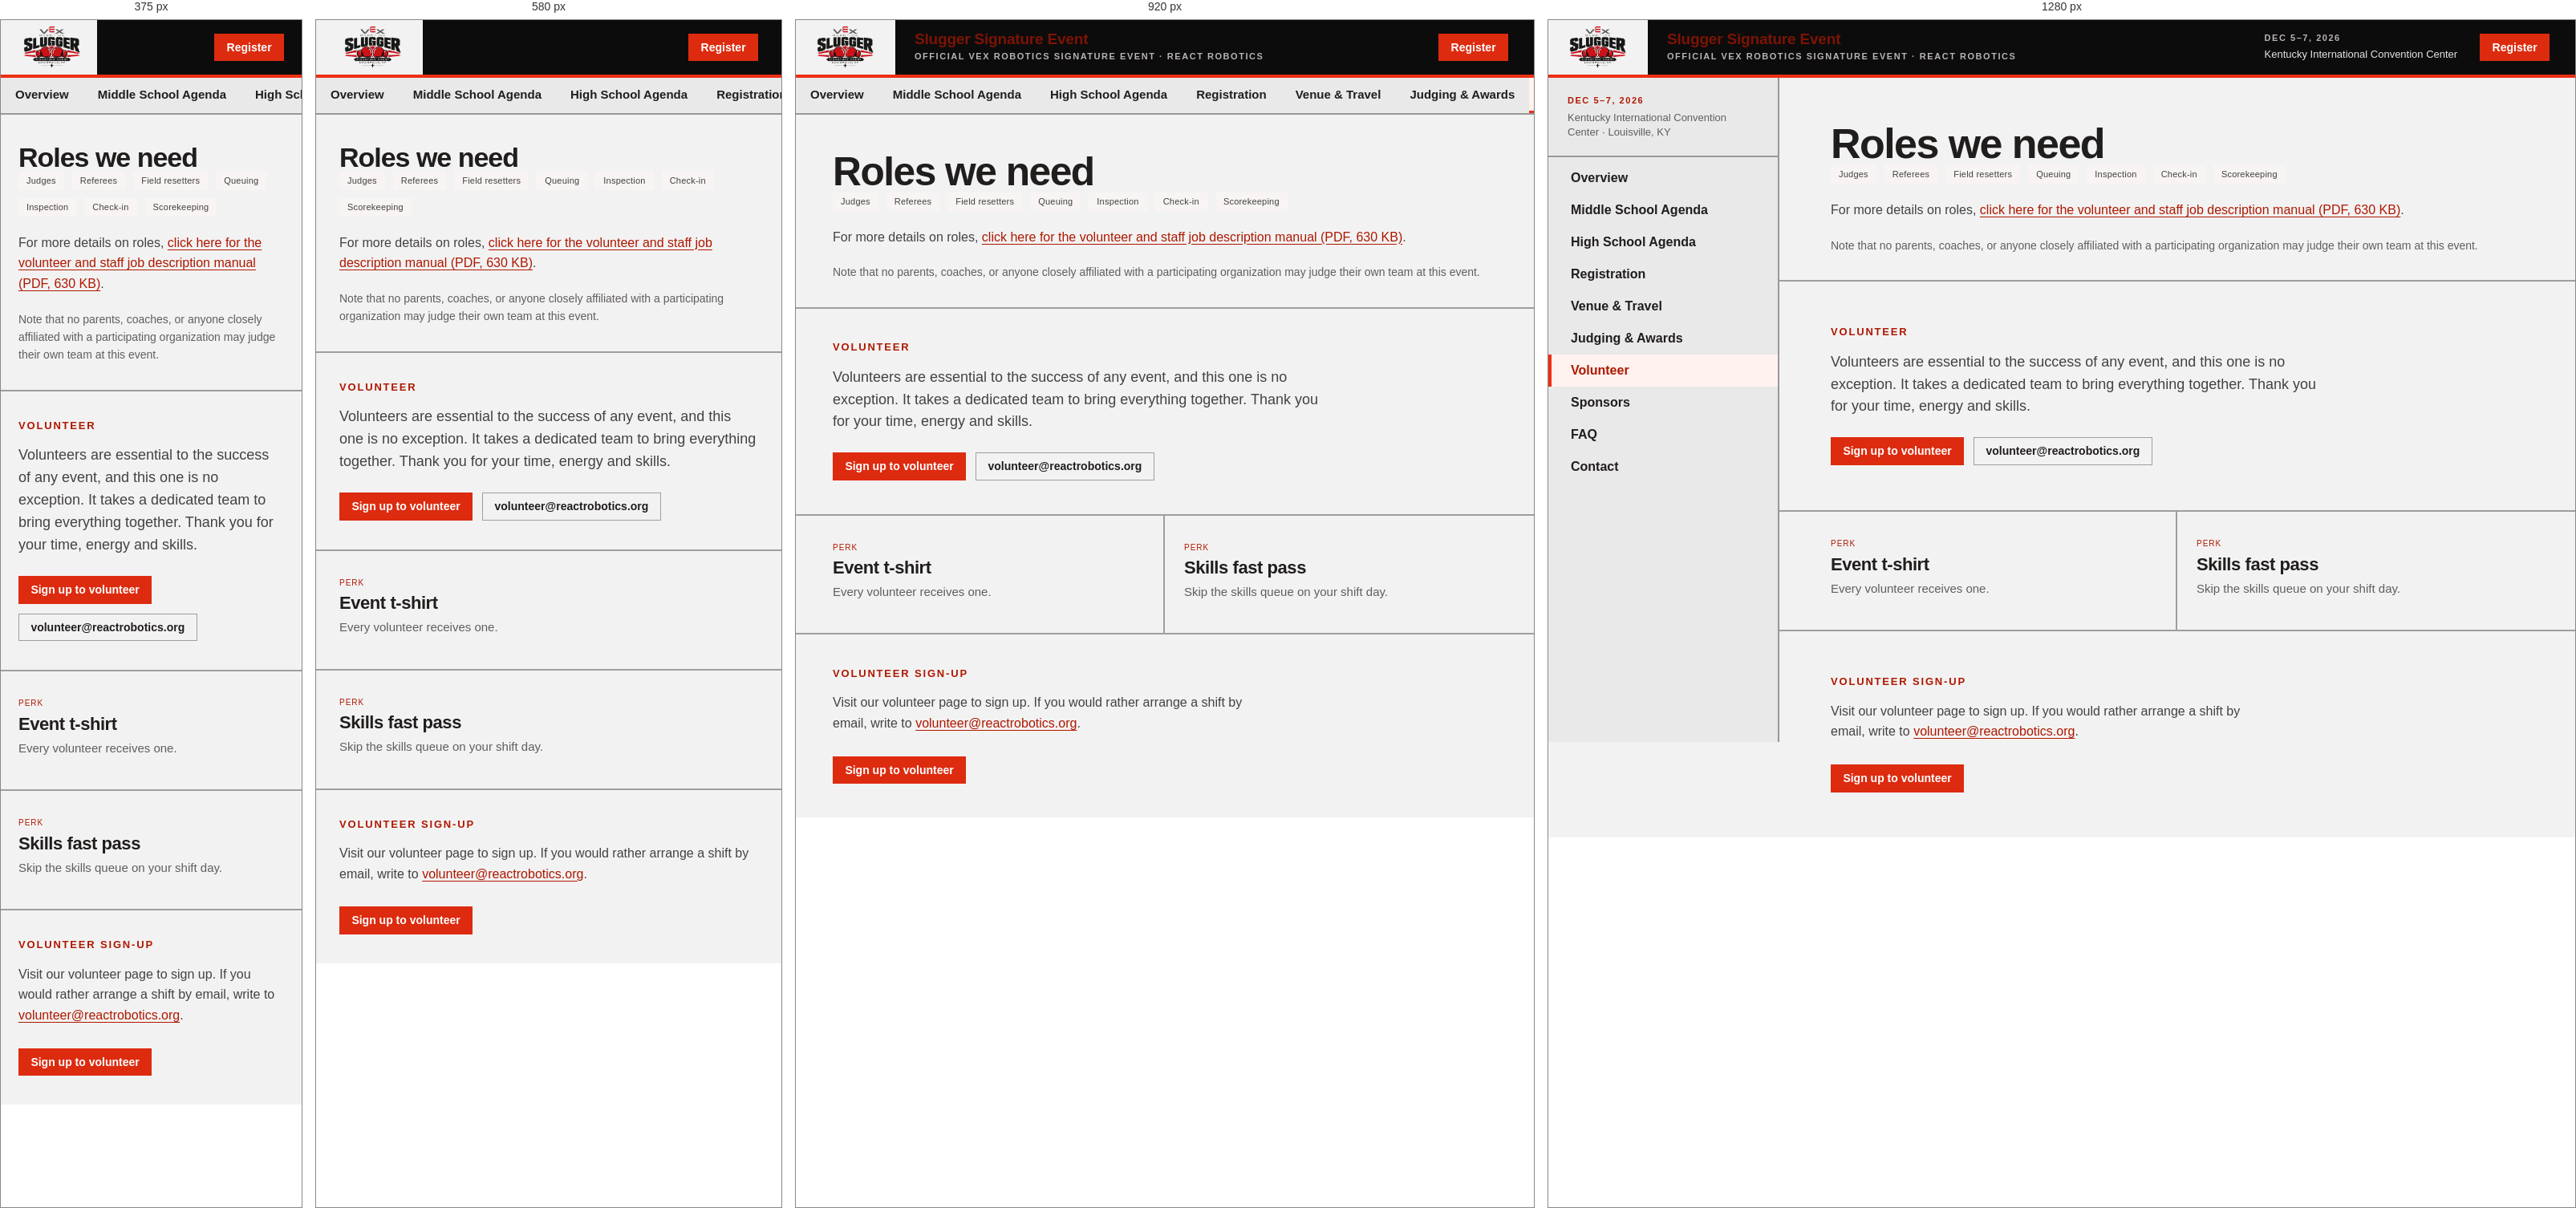
Rendered at 375 px, 580 px, 920 px and 1280 px, left to right.

<!-- file: volunteer2.html -->
<!DOCTYPE html>
<html lang="en">
<head>
<meta charset="utf-8">
<meta name="viewport" content="width=device-width, initial-scale=1">
<title>Volunteer · Slugger Signature Event</title>
<meta name="description" content="Volunteer as a judge, referee, field resetter and more. Every volunteer receives an event t-shirt and a skills fast pass.">
<meta name="theme-color" content="#0d0c0c">
<meta property="og:type" content="website">
<meta property="og:site_name" content="Slugger Signature Event">
<meta property="og:title" content="Volunteer · Slugger Signature Event">
<meta property="og:description" content="Volunteer as a judge, referee, field resetter and more. Every volunteer receives an event t-shirt and a skills fast pass.">
<meta property="og:image" content="assets/slugger.png">
<link rel="icon" href="assets/favicon.png" type="image/png">
<link rel="apple-touch-icon" href="assets/apple-touch-icon.png">
<link rel="preconnect" href="https://fonts.googleapis.com">
<link rel="preconnect" href="https://fonts.gstatic.com" crossorigin>
<link rel="stylesheet" href="https://fonts.googleapis.com/css2?family=Archivo:wght@400;500;600;700;800&display=swap">
<link rel="stylesheet" href="assets/tokens.css">
<link rel="stylesheet" href="assets/site.css">
<script>document.documentElement.className += " js";</script>
</head>
<body>
<a class="skip-link" href="#main">Skip to content</a>

<header class="site-header">
  <a class="hdr-brand" href="index.html">
    <span class="hdr-mark">
      <img src="assets/slugger.png" alt="Slugger Signature Event" width="546" height="364">
    </span>
    <span class="hdr-titles">
      <span class="hdr-name">Slugger Signature Event</span>
      <span class="kicker">Official VEX Robotics Signature Event &middot; REACT Robotics</span>
    </span>
  </a>
  <div class="hdr-right">
    <div class="hdr-when">
      <span class="kicker">Dec 5&ndash;7, 2026</span>
      <span class="hdr-where">Kentucky International Convention Center</span>
    </div>
    <a class="btn btn-primary" href="registration.html">Register</a>
  </div>
</header>

<div class="shell">
  <aside class="sidebar">
    <div class="side-meta">
      <span class="kicker">Dec 5&ndash;7, 2026</span>
      <span class="side-meta-where">Kentucky International Convention Center &middot; Louisville, KY</span>
    </div>
    <button type="button" class="nav-toggle" aria-expanded="false" aria-controls="site-nav">
      <span class="nav-toggle-eyebrow">Menu</span>
      <span class="nav-toggle-current">Volunteer</span>
      <svg class="nav-chev" viewBox="0 0 14 9" aria-hidden="true" focusable="false"><path d="M1.5 1.5 7 7 12.5 1.5" fill="none" stroke="currentColor" stroke-width="2.2" stroke-linecap="round" stroke-linejoin="round"/></svg>
    </button>
    <nav class="side-nav" id="site-nav" aria-label="Event sections">
      <a class="nav-item" href="index.html">Overview</a>
      <a class="nav-item" href="agenda-ms.html">Middle School Agenda</a>
      <a class="nav-item" href="agenda-hs.html">High School Agenda</a>
      <a class="nav-item" href="registration.html">Registration</a>
      <a class="nav-item" href="venue.html">Venue &amp; Travel</a>
      <a class="nav-item" href="judging.html">Judging &amp; Awards</a>
      <a class="nav-item is-active" aria-current="page" href="volunteer2.html">Volunteer</a>
      <a class="nav-item" href="sponsors.html">Sponsors</a>
      <a class="nav-item" href="faq.html">FAQ</a>
      <a class="nav-item" href="contact.html">Contact</a>
    </nav>
  </aside>

  <main class="main" id="main">

    <section class="page-header">
      <h1 class="page-title">Roles we need</h1>
      <div class="tagrow">
        <span class="tag tag-neutral">Judges</span>
        <span class="tag tag-neutral">Referees</span>
        <span class="tag tag-neutral">Field resetters</span>
        <span class="tag tag-neutral">Queuing</span>
        <span class="tag tag-neutral">Inspection</span>
        <span class="tag tag-neutral">Check-in</span>
        <span class="tag tag-neutral">Scorekeeping</span>
      </div>
      <p class="prose" style="margin-top: 20px">For more details on roles, <a href="assets/Slugger_Signature_Event_Volunteer_Job_Descriptions_With_Org_Chart-1.pdf" target="_blank" rel="noopener">click here for the volunteer and staff job description manual (PDF, 630&nbsp;KB)</a>.</p>
      <p class="footnote">Note that no parents, coaches, or anyone closely affiliated with a participating organization may judge their own team at this event.</p>
    </section>

    <header class="section">
      <h2 class="eyebrow">Volunteer</h2>
      <p class="lede-sm" style="font-size: 18px">Volunteers are essential to the success of any event, and this one is no exception. It takes a dedicated team to bring everything together. Thank you for your time, energy and skills.</p>
      <div class="actions">
        <a class="btn btn-primary" href="https://volunteer.louisvillesignature.com">Sign up to volunteer</a>
        <a class="btn btn-secondary" href="mailto:volunteer@reactrobotics.org">volunteer@reactrobotics.org</a>
      </div>
    </header>

    <section class="split split-2">
      <div>
        <div class="card-kicker">Perk</div>
        <div class="reg-title" style="font-size: 22px; font-weight: 700; margin-top: 6px">Event t-shirt</div>
        <div class="reg-meta" style="margin-top: 6px">Every volunteer receives one.</div>
      </div>
      <div>
        <div class="card-kicker">Perk</div>
        <div class="reg-title" style="font-size: 22px; font-weight: 700; margin-top: 6px">Skills fast pass</div>
        <div class="reg-meta" style="margin-top: 6px">Skip the skills queue on your shift day.</div>
      </div>
    </section>

    <section class="section section-last" id="signup">
      <h2 class="eyebrow">Volunteer sign-up</h2>
      <p class="prose" style="max-width: 62ch; margin-bottom: 28px">Visit our volunteer page to sign up. If you would rather arrange a shift by email, write to <a href="mailto:volunteer@reactrobotics.org">volunteer@reactrobotics.org</a>.</p>
      <a class="btn btn-primary" href="https://volunteer.louisvillesignature.com">Sign up to volunteer</a>
    </section>
  </main>
</div>
<script src="assets/nav.js" defer></script>
</body>
</html>


/* @media block from site.css */
@media (max-width: 680px) {
  .carousel.is-carousel .carousel-stage { height: 250px; perspective: 800px; }
  .carousel-sponsor-link { display: flex; flex-direction: column; align-items: center; gap: 18px; max-width: 100%; color: inherit; text-decoration: none; }
.carousel-slide img { max-height: 104px; }
}

/* @media block from site.css */
@media (max-width: 1180px) {
  .cols-3 { grid-template-columns: repeat(2, 1fr); gap: 32px; }
}

/* @media block from site.css */
@media (max-width: 980px) {
  .hero-split { grid-template-columns: minmax(0, 1fr); gap: 28px; }
  .hero-mark { order: -1; width: 100%; max-width: 360px; }
}

/* @media block from site.css */
@media (max-width: 1080px) {
  .shell { grid-template-columns: minmax(0, 1fr); }
  .sidebar {
    position: sticky; top: var(--hdr); z-index: 15;
    height: auto; overflow: visible;
    border-right: none; border-bottom: 2px solid var(--color-divider);
  }
  .side-meta { display: none; }
  .side-nav {
    flex-direction: row; padding: 0;
    overflow-x: auto; scrollbar-width: thin;
    -webkit-overflow-scrolling: touch;
  }
  .nav-item {
    width: auto; flex: none; white-space: nowrap;
    padding: 12px 18px; font-size: 15px;
    border-left: none; border-bottom: 3px solid transparent;
  }
  .nav-item.is-active { border-left-color: transparent; border-bottom-color: var(--color-accent); }

  /* With JS the strip collapses into a disclosure menu: one bar showing where
     you are, and a panel that overlays the page rather than pushing it down. */
  .js .nav-toggle { display: flex; }
  .js .side-nav {
    display: none; flex-direction: column; padding: 6px 0; overflow: visible;
    position: absolute; top: 100%; left: 0; right: 0; z-index: 30;
    background: var(--color-surface);
    border-bottom: 2px solid var(--color-divider);
    box-shadow: var(--shadow-md);
  }
  .js .sidebar.is-open .side-nav { display: flex; }
  .js .nav-item {
    width: 100%; white-space: normal;
    padding: 12px calc(var(--pad) - 4px); font-size: 16px;
    border-left: 4px solid transparent; border-bottom: none;
  }
  .js .nav-item.is-active { border-left-color: var(--color-accent); border-bottom-color: transparent; }

  .hdr-when { display: none; }
  :target { scroll-margin-top: calc(var(--hdr) + 61px); }
  .split-4 { grid-template-columns: repeat(2, 1fr); }
  .split-4 > :nth-child(2) { border-right: none; padding-right: var(--pad); }
  .split-4 > :nth-child(3) { padding-left: var(--pad); }
  .split-4 > :nth-child(-n+2) { border-bottom: 2px solid var(--color-divider); }
}

/* @media block from site.css */
@media (max-width: 780px) {
  .hdr-titles .kicker { display: none; }
}

/* @media block from site.css */
@media (max-width: 860px) {
  .site-header { padding-right: var(--pad); gap: 16px; }
  .hdr-brand { flex: 0 1 auto; }
  .hdr-mark { padding-left: var(--pad); }
  .hdr-right { gap: 16px; }
  .day-grid { grid-template-columns: minmax(0, 1fr); gap: 20px; }
  .cols-2 { grid-template-columns: minmax(0, 1fr); gap: 32px; }
  .split-3 { grid-template-columns: minmax(0, 1fr); }
}

/* @media block from site.css */
@media (max-width: 680px) {
  .hdr-titles { display: none; }
  .cols-3 { grid-template-columns: minmax(0, 1fr); }
  .split-4, .split-2 { grid-template-columns: minmax(0, 1fr); }
  .slot { grid-template-columns: 84px minmax(0, 1fr); gap: 14px; }
}

/* @media block from site.css */
@media (max-width: 860px) {
  .split-3 > * { border-right: none; border-bottom: 2px solid var(--color-divider); padding-inline: var(--pad); }
  .split-3 > :last-child { border-bottom: none; }
}

/* @media block from site.css */
@media (max-width: 680px) {
  .split > * { border-right: none; border-bottom: 2px solid var(--color-divider); padding-inline: var(--pad); }
  .split > :last-child { border-bottom: none; }
}

/* @media block from site.css */
@media (max-width: 480px) {
  .hdr-mark { padding-right: 14px; }
  .slot { grid-template-columns: minmax(0, 1fr); gap: 2px; }
}

/* @media block from site.css */
@media (max-width: 700px) { .team-map { height: 500px; } }